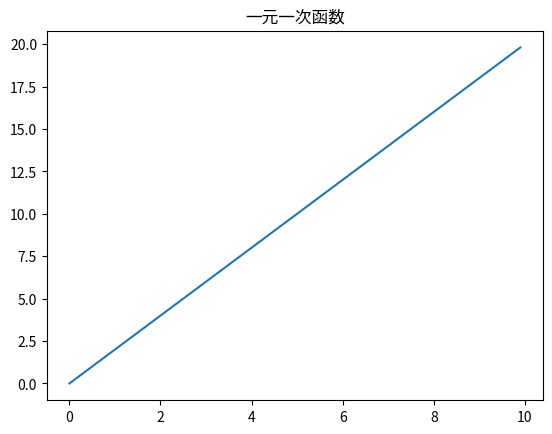

Python code for this plot:
import matplotlib.pyplot as plt
import numpy as np

x = np.arange(0, 10, 0.1)

y = x * 2

plt.title("一元一次函数")
plt.plot(x, y)

plt.show()
